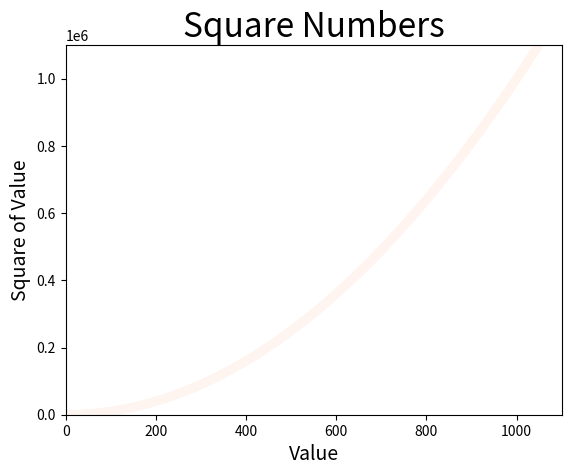

Recreate this plot in Python.
import matplotlib.pyplot as plt

'''plt.scatter() to draw scatter drawing'''

x_values = list(range(1, 10001))
y_values = [x**2 for x in x_values]

# c: the color of the line, (0, 0, 0) [0, 1]
# edgecolor: the color of the edge of point
# s: the thick of the point
# colormap: c=values, cmap=plt.cm.COLOR
plt.scatter(x_values, y_values, c=y_values, cmap=plt.cm.Reds, edgecolor='none', s=40)

# Set title and label name
plt.title("Square Numbers", fontsize=24)
plt.xlabel("Value", fontsize=14)
plt.ylabel("Square of Value", fontsize=14)

# Set size of mark
plt.tick_params(axis='both', which='major', labelsize=10)

# Set range of each axis
plt.axis([0, 1100, 0, 1100000])

# plt.show()
plt.savefig('squares_plt.png', bbox_inches='tight')